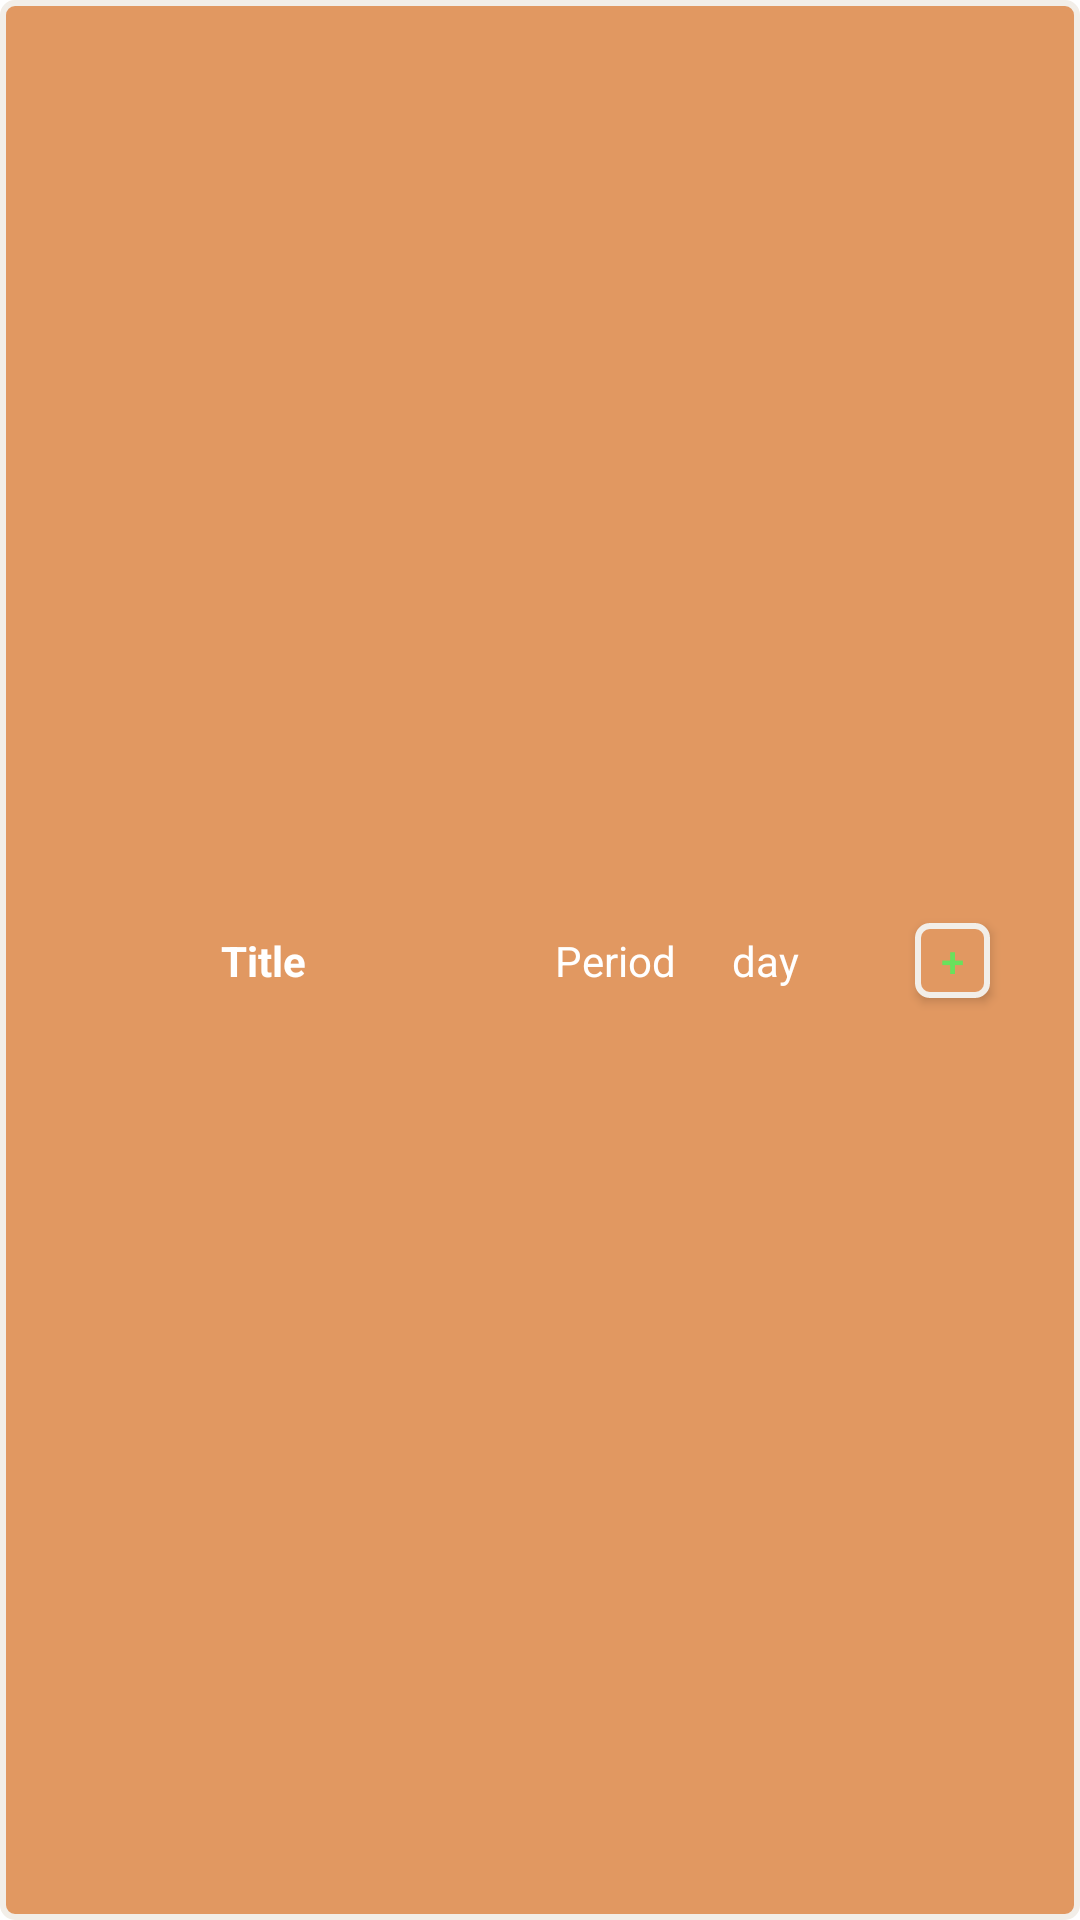

Write the Android layout XML for this screen, with the resource values it uses.
<!-- AndroidManifest.xml: application theme Theme.PaymentTrackingApp -->
<!-- res/layout/payment_type_item.xml -->
<?xml version="1.0" encoding="utf-8"?>
<androidx.constraintlayout.widget.ConstraintLayout xmlns:android="http://schemas.android.com/apk/res/android"
    xmlns:app="http://schemas.android.com/apk/res-auto"
    xmlns:tools="http://schemas.android.com/tools"
    android:id="@+id/layout"
    android:background="@drawable/layout_bg"
    android:layout_marginTop="5dp"
    android:layout_width="match_parent"
    android:layout_height="wrap_content">

    <TextView
        android:id="@+id/tvTitle"
        android:layout_width="120dp"
        android:layout_height="wrap_content"
        android:layout_marginTop="15dp"
        android:layout_marginBottom="15dp"
        android:gravity="center"
        android:text="Title"
        android:textColor="#FFFFFF"
        android:textSize="14sp"
        android:textStyle="bold"
        app:layout_constraintBottom_toBottomOf="parent"
        app:layout_constraintEnd_toStartOf="@+id/tvPeriod"
        app:layout_constraintStart_toStartOf="parent"
        app:layout_constraintTop_toTopOf="parent" />

    <TextView
        android:id="@+id/tvPeriod"
        android:layout_width="60dp"
        android:layout_height="wrap_content"
        android:layout_marginEnd="70dp"
        android:layout_marginRight="70dp"
        android:gravity="center"
        android:text="Period"
        android:textColor="#FFFFFF"
        android:textSize="14sp"
        app:layout_constraintBottom_toBottomOf="@+id/tvTitle"
        app:layout_constraintEnd_toStartOf="@+id/btnAddPayment"
        app:layout_constraintTop_toTopOf="@+id/tvTitle" />

    <TextView
        android:id="@+id/tvPeriodDay"
        android:layout_width="40dp"
        android:layout_height="wrap_content"
        android:layout_marginEnd="30dp"
        android:layout_marginRight="30dp"
        android:gravity="center"
        android:text="day"
        android:textColor="#FFFFFF"
        android:textSize="14sp"
        app:layout_constraintBottom_toBottomOf="@+id/tvPeriod"
        app:layout_constraintEnd_toStartOf="@+id/btnAddPayment"
        app:layout_constraintTop_toTopOf="@+id/tvPeriod" />

    <androidx.appcompat.widget.AppCompatButton
        android:id="@+id/btnAddPayment"
        android:layout_width="25dp"
        android:layout_height="25dp"
        android:layout_marginEnd="30dp"
        android:layout_marginRight="30dp"
        android:background="@drawable/layout_bg"
        android:elevation="4dp"
        android:text="+"
        android:textColor="#69E15C"
        app:layout_constraintBottom_toBottomOf="@+id/tvTitle"
        app:layout_constraintEnd_toEndOf="parent"
        app:layout_constraintTop_toTopOf="@+id/tvTitle" />

</androidx.constraintlayout.widget.ConstraintLayout>
<!-- resources referenced by this layout -->
<resources>
  <!-- drawable layout_bg (drawable) -->
  <?xml version="1.0" encoding="UTF-8"?>
  <shape xmlns:android="http://schemas.android.com/apk/res/android">
      <solid android:color="#E19861"/>
      <stroke android:width="3dp" android:color="#FFFFFF" />
      <corners android:radius="10dp"/>
      <stroke
          android:width="2dp"
          android:color="#F2EEE8" />
      <corners android:radius="4dp"/>
      <padding android:left="0dp" android:top="0dp" android:right="0dp" android:bottom="0dp" />
  </shape>
  <style name="Theme.PaymentTrackingApp" parent="Theme.MaterialComponents.DayNight.DarkActionBar">
          
          <item name="colorPrimary">@color/purple_500</item>
          <item name="colorPrimaryVariant">@color/purple_700</item>
          <item name="colorOnPrimary">@color/white</item>
          
          <item name="colorSecondary">@color/teal_200</item>
          <item name="colorSecondaryVariant">@color/teal_700</item>
          <item name="colorOnSecondary">@color/black</item>
          
          <item name="android:statusBarColor" tools:targetApi="l">?attr/colorPrimaryVariant</item>
          
      </style>
  <!-- not gathered from this repository: default colours our renderer supplied (Android Studio template values) -->
  <color name="purple_500">#FF6200EE</color>
  <color name="purple_700">#FF3700B3</color>
  <color name="teal_200">#FF03DAC5</color>
  <color name="teal_700">#FF018786</color>
  <color name="black">#FF000000</color>
  <color name="white">#FFFFFFFF</color>
</resources>
